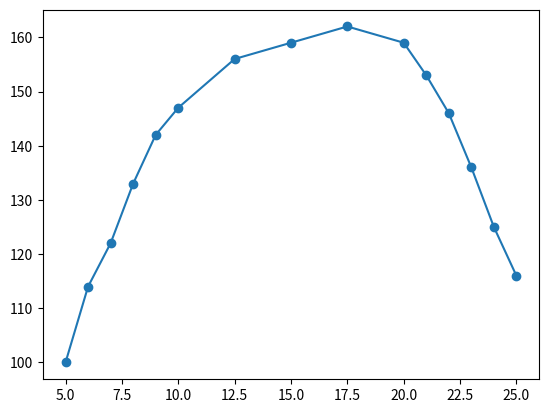

Here is the Python script that generated this plot:
#!/usr/bin/python3
import matplotlib.pyplot as plt

fig=plt.figure()

x=[5.0,6.0,7.0,8.0,9.0,10.0,12.5,15.0,17.5,20.0,21.0,22.0,23.0,24.0,25.0]
b=[100,114,122,133,142,147,156,159,162,159,153,146,136,125,116]

plt.scatter(x,b)
plt.plot(x,b)
#plt.set(xlabel="X(cm)",ylabel="B(10^-6 T)",title="Table 1") 

plt.savefig('table2.png')
